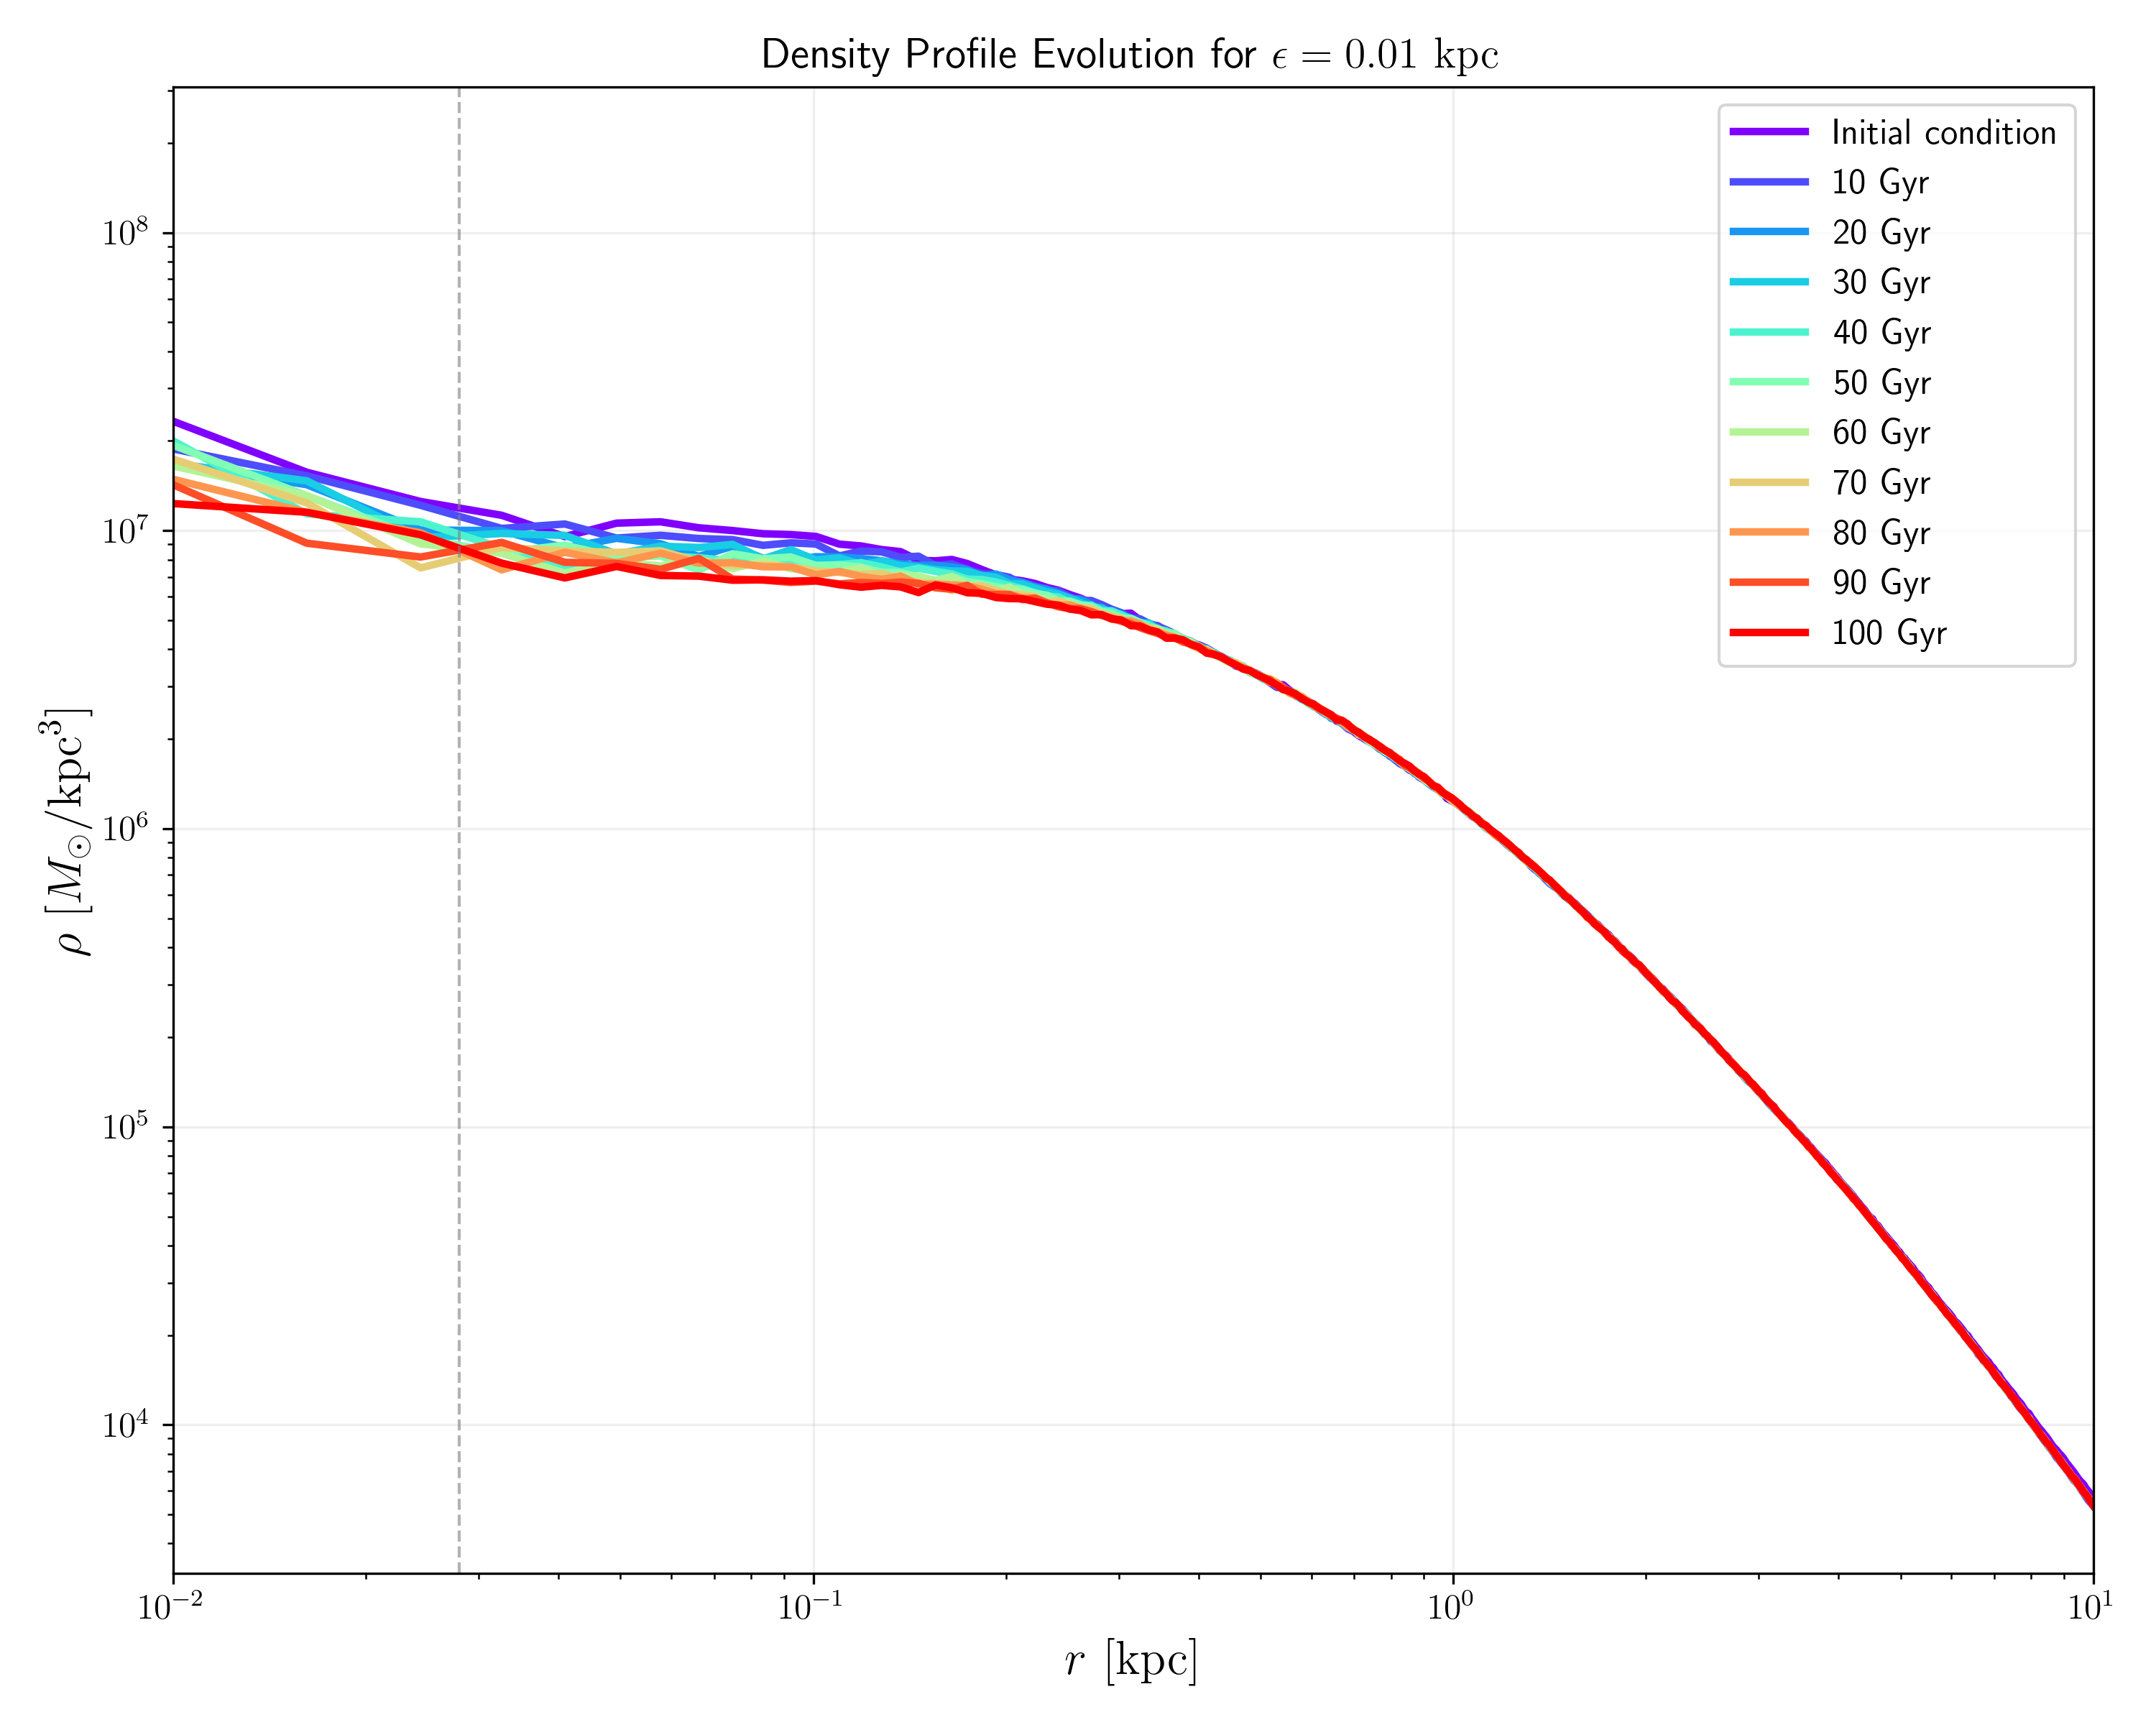

Source code (Python):
import numpy as np
import matplotlib.pyplot as plt
from matplotlib import cm


def nfw_profile(r, rho0, rs, alpha=1.0, beta=3.0):
    """
    Generalized two-slope profile.

    For alpha=1 and beta=3 this becomes the NFW profile.
    """
    x = r / rs
    return rho0 / (x**alpha * (1.0 + x)**(beta - alpha))


def plot(sim_files, labels):
    params = {
        "text.usetex": True,
        "font.size": 12,
        "axes.labelsize": 16,
        "legend.fontsize": 12,
        "figure.figsize": (10, 8)
    }
    plt.rcParams.update(params)

    fig, ax = plt.subplots()

    colors = cm.rainbow(np.linspace(0, 1, len(sim_files) + 1))

    # ------------------------------------------------------------------
    # Analytical initial condition
    # ------------------------------------------------------------------
    rho0 = 0.0027658297046461644 * 1e10
    rs = 0.828177997155062
    alpha = 0.0
    beta = 3.0

    r_ic = np.logspace(-3, np.log10(50), 1000)
    rho_ic = nfw_profile(r_ic, rho0, rs, alpha, beta)

    # Optional exponential cutoff
    r_cutoff = 50.0
    power_cutoff = 3.0
    rho_ic *= np.exp(-(r_ic / r_cutoff)**power_cutoff)

    rho_ic = 1 * rho_ic

    ax.plot(
        r_ic,
        rho_ic,
        label="Initial condition",
        color=colors[0],
        linewidth=2.5
    )

    # ------------------------------------------------------------------
    # Simulation snapshots
    # ------------------------------------------------------------------
    for i, file in enumerate(sim_files):
        data = np.load(file)
        r = data['radius']
        rho = data['density']

        rho = 0.02 * rho

        ax.plot(
            r,
            rho,
            label=labels[i],
            color=colors[i + 1],
            linewidth=2.5
        )

    # ------------------------------------------------------------------
    # Formatting
    # ------------------------------------------------------------------
    ax.set_xscale('log')
    ax.set_yscale('log')

    ax.yaxis.set_ticks_position('both')
    ax.xaxis.set_ticks_position('both')

    ax.tick_params(
        axis='both',
        which='major',
        direction='in',
        length=6,
        width=1
    )

    ax.tick_params(
        axis='both',
        which='minor',
        direction='in',
        length=3,
        width=0.8
    )

    ax.set_xlim(1e-2, 10)
    ax.set_ylim(1e4, 1e8)

    ax.set_xlabel(r'$r\ [\rm{kpc}]$')
    ax.set_ylabel(r'$\rho\ [M_\odot/\rm{kpc}^3]$')

    ax.grid(alpha=0.2)

    ax.set_title(
        r"Density Profile Evolution for $\epsilon = 0.01\ \mathrm{kpc}$"
    )

    # Softening line
    eps_value = 0.01
    v_line_pos = eps_value * 2.8

    ax.axvline(
        v_line_pos,
        color='gray',
        linestyle='--',
        alpha=0.6,
        linewidth=1
    )

    ax.legend()

    plt.tight_layout()
    plt.savefig("density_evo_100.png", dpi=300)
    plt.show()


if __name__ == "__main__":
    sims = [
        "profile_chunk_0100_0149.hdf5.npz",
        "profile_chunk_0200_0249.hdf5.npz",
        "profile_chunk_0300_0349.hdf5.npz",
        "profile_chunk_0400_0449.hdf5.npz",
        "profile_chunk_0500_0549.hdf5.npz",
        "profile_chunk_0600_0649.hdf5.npz",
        "profile_chunk_0700_0749.hdf5.npz",
        "profile_chunk_0800_0849.hdf5.npz",
        "profile_chunk_0900_0949.hdf5.npz",
        "profile_chunk_0950_0999.hdf5.npz"
    ]

    labels = [
        "10 Gyr", "20 Gyr", "30 Gyr", "40 Gyr", "50 Gyr",
        "60 Gyr", "70 Gyr", "80 Gyr", "90 Gyr", "100 Gyr"
    ]

    plot(sims, labels)
